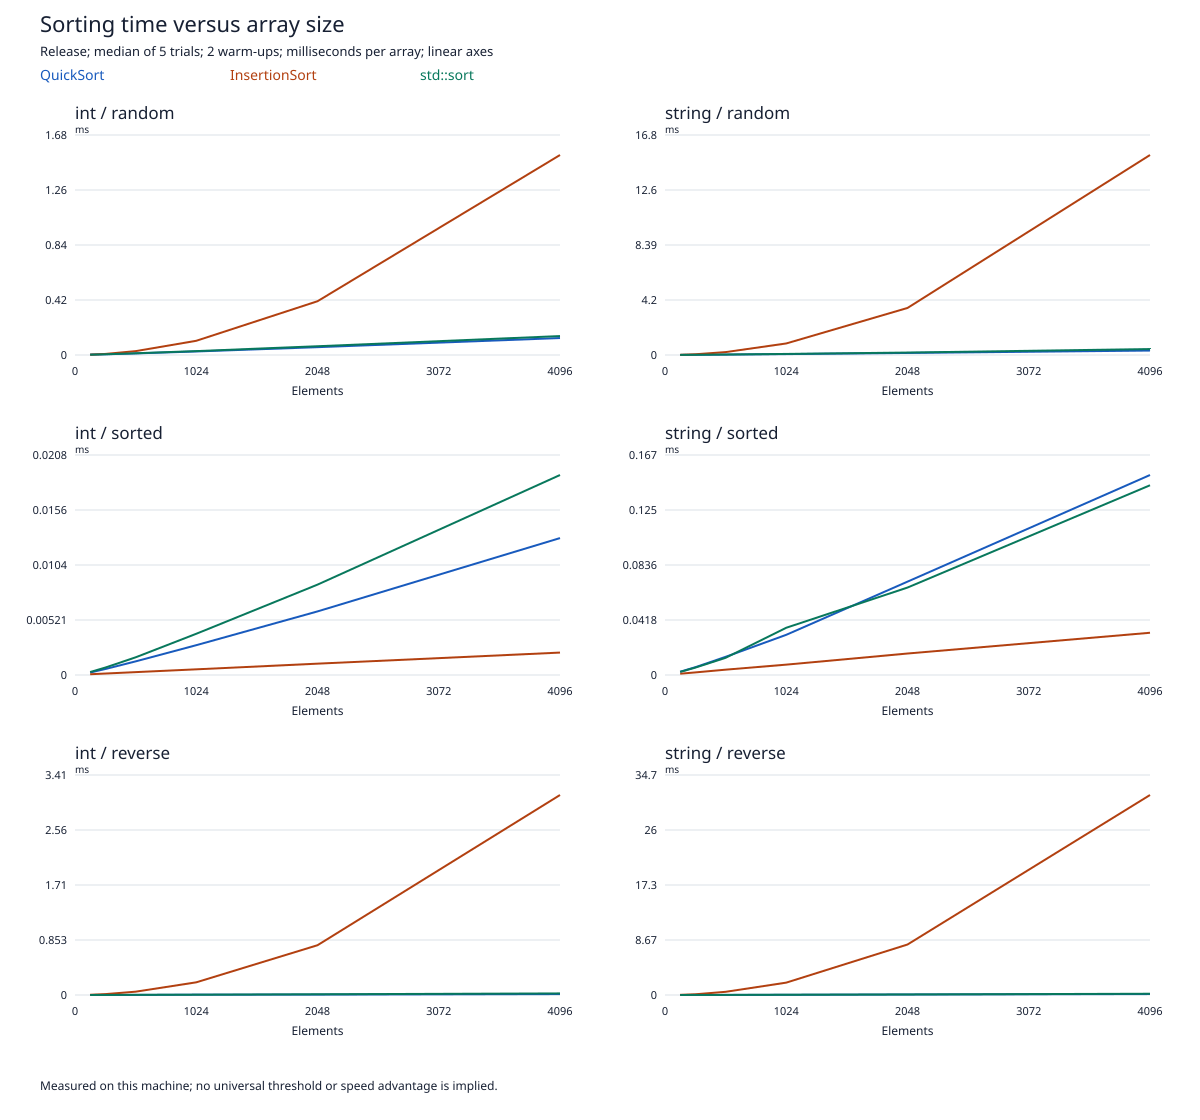

The data file committed next to this chart (first rows):
type, order, algorithm, size, median_ms_per_array
int, random, QuickSort, 128, 0.00296
int, random, InsertionSort, 128, 0.002477
int, random, std::sort, 128, 0.00236
int, random, QuickSort, 256, 0.005289
int, random, InsertionSort, 256, 0.008116
int, random, std::sort, 256, 0.005723
int, random, QuickSort, 512, 0.01212
int, random, InsertionSort, 512, 0.02958
int, random, std::sort, 512, 0.0132
int, random, QuickSort, 1024, 0.02696
int, random, InsertionSort, 1024, 0.1086
int, random, std::sort, 1024, 0.02991
int, random, QuickSort, 2048, 0.05981
int, random, InsertionSort, 2048, 0.4108
int, random, std::sort, 2048, 0.06692
int, random, QuickSort, 4096, 0.1296
int, random, InsertionSort, 4096, 1.528
int, random, std::sort, 4096, 0.1446
int, sorted, QuickSort, 128, 0.0002352
int, sorted, InsertionSort, 128, 7.1875e-05
int, sorted, std::sort, 128, 0.000282
int, sorted, QuickSort, 256, 0.0005688
int, sorted, InsertionSort, 256, 0.0001391
int, sorted, std::sort, 256, 0.0007047
int, sorted, QuickSort, 512, 0.001291
int, sorted, InsertionSort, 512, 0.0002719
int, sorted, std::sort, 512, 0.001675
int, sorted, QuickSort, 1024, 0.002825
int, sorted, InsertionSort, 1024, 0.0005375
int, sorted, std::sort, 1024, 0.003906
int, sorted, QuickSort, 2048, 0.006025
int, sorted, InsertionSort, 2048, 0.001075
int, sorted, std::sort, 2048, 0.008563
int, sorted, QuickSort, 4096, 0.01298
int, sorted, InsertionSort, 4096, 0.002125
int, sorted, std::sort, 4096, 0.01895
int, reverse, QuickSort, 128, 0.0002523
int, reverse, InsertionSort, 128, 0.003722
int, reverse, std::sort, 128, 0.0003898
int, reverse, QuickSort, 256, 0.0005984
int, reverse, InsertionSort, 256, 0.01362
int, reverse, std::sort, 256, 0.0008953
int, reverse, QuickSort, 512, 0.001353
int, reverse, InsertionSort, 512, 0.05151
int, reverse, std::sort, 512, 0.002978
int, reverse, QuickSort, 1024, 0.0049
int, reverse, InsertionSort, 1024, 0.1966
int, reverse, std::sort, 1024, 0.004806
int, reverse, QuickSort, 2048, 0.0065
int, reverse, InsertionSort, 2048, 0.7722
int, reverse, std::sort, 2048, 0.01124
int, reverse, QuickSort, 4096, 0.0143
int, reverse, InsertionSort, 4096, 3.102
int, reverse, std::sort, 4096, 0.02445
string, random, QuickSort, 128, 0.005872
string, random, InsertionSort, 128, 0.01471
string, random, std::sort, 128, 0.007102
string, random, QuickSort, 256, 0.01387
string, random, InsertionSort, 256, 0.0553
string, random, std::sort, 256, 0.01645
... 48 more rows
